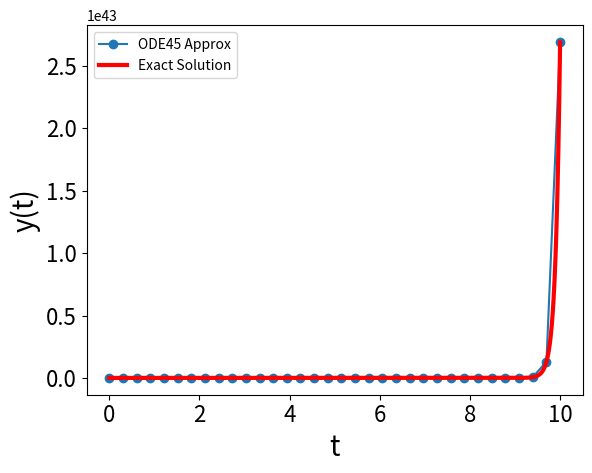

This figure's Python source:
import numpy as np
import matplotlib.pyplot as plt
from scipy.integrate import solve_ivp

# ------------------------------------------------
# Function definitions
# ------------------------------------------------

def ffunc1(t, y, lam):
    """Single ODE: dy/dt = λy"""
    return lam * y

def ffunc2(t, y, lam):
    """Vector-valued ODE system"""
    f1 = lam * y[0]
    f2 = y[1] - 0.5 * y[1]**3
    return [f1, f2]

# ------------------------------------------------
# Define parameters and initial conditions
# ------------------------------------------------
tstart = 0
tend = 10
dt = 0.3
tspan = np.arange(tstart, tend + dt, dt)

# alternative implementation with linspace
num_points = int((tend - tstart) / dt) + 1
tspan = np.linspace(tstart, tend, num_points)

lam = 10
y0_scalar = [1]
y0_vector = [1, 1]

# ------------------------------------------------
# Solve ODE system
# ------------------------------------------------
# Uncomment this for scalar ODE (ffunc1)
# sol = solve_ivp(lambda t, y: ffunc1(t, y, lam), [tstart, tend], y0_scalar,
                 # method='RK45', t_eval=tspan, rtol=1e-4, atol=1e-4)

# Solve vector ODE (ffunc2)
sol = solve_ivp(lambda t, y: ffunc2(t, y, lam), [tstart, tend], y0_vector,
                 method='RK45', t_eval=tspan, rtol=1e-4, atol=1e-4)

t = sol.t
y = sol.y.T  # transpose to shape (n_points, n_variables)

y1 = y[:, 0]
y2 = y[:, 1]

# ------------------------------------------------
# Plot results
# ------------------------------------------------
plt.figure()
plt.gca().tick_params(labelsize=16)

plt.plot(t, y1, '-o', label='ODE45 Approx')

# Analytical solution for ffunc1 (dy/dt = λy)
tspanfine = np.linspace(tstart, tend, 10000)
plt.plot(tspanfine, np.exp(lam * tspanfine), 'r', linewidth=3, label='Exact Solution')

plt.xlabel('t', fontsize=20)
plt.ylabel('y(t)', fontsize=20)
plt.legend()
plt.show()
